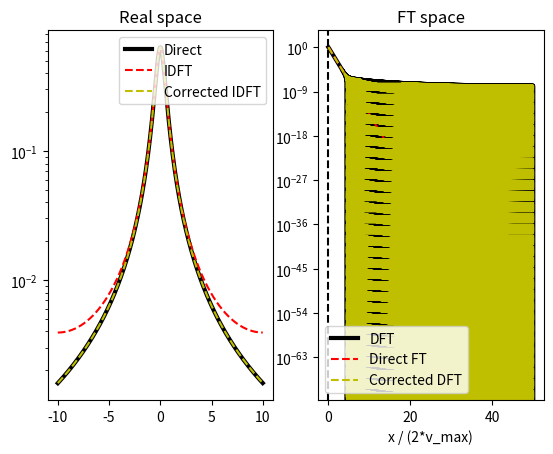

Write Python code to recreate this figure.
import numpy as np
from numpy import pi, log, exp, sqrt, cosh, sinh
import matplotlib.pyplot as plt
from scipy.optimize import curve_fit
import sys

## function definitions:

coth = lambda x: cosh(x)/sinh(x)
csch = lambda x: 1/sinh(x)

gL  = lambda v,v0,w: 2/(pi*w) * 1 / (1 + 4*((v-v0)/w)**2)
gG  = lambda v,v0,w: (2/w)*sqrt(log(2)/pi)*exp(-4*log(2)*((v-v0)/w)**2)
gE = lambda v,v0,w: exp(-np.abs(v-v0)/w)/(2*w)
gE_corr = lambda v,w,vmax: (exp((v-2*vmax)/w) + exp(-v/w))/(1-exp(-2*vmax/w))/(2*w)
dgLdv = lambda v,v0,w: -32/(pi*w**2) * ((v-v0)/w)/(1+4*((v-v0)/w)**2)**2

gL_FT = lambda x,w: exp(-np.abs(x)*pi*w)
gG_FT = lambda x,w: exp(-(x*pi*w)**2/(4*log(2)))
gV_FT = lambda x,wG,wL: gG_FT(x,wG)*gL_FT(x,wL)
gE_FT = lambda x,w: 1 / (1 + 4*pi**2*x**2*w**2)


##def calc_gV_FT(x, wG, wL, folding_thresh=1e-6):
##
##    gV_FT = lambda x,wG,wL: gG_FT(x,wG)*gL_FT(x,wL)
##
##    result = np.zeros(x.size)
##    n = 0
##    while gV_FT(n/2,wG,wL) >= folding_thresh:
##        result += gV_FT(n/2 + x[::1-2*(n&1)], wG, wL)
##        n += 1
##
##    return result

coeff_w = [0.39560962,-0.19461568]
coeff_A = [0.09432246, 0.06592025]
coeff_B = [0.11202818, 0.09048447]

corr_fun = lambda x,c0,c1: c0 * np.exp(-c1*x**2)

def gL_FT_corr(x_arr, wL):

    result = gL_FT(x_arr, wL)

    vmax = 1/(2*x_arr[1])
    q = wL/vmax
    
    w_corr = corr_fun(q, *coeff_w)*vmax
    A_corr = corr_fun(q, *coeff_A)*q
    B_corr = corr_fun(q, *coeff_B)*q

    I_corr = A_corr * gE_FT(x_arr, w_corr)
    I_corr[0] += 2*B_corr
    I_corr[1::2] *= -1

    result -= I_corr
    return result


## produce lineshapes:


Nv = 1000

dv = 0.01

v_arr = np.arange(-Nv,Nv)*dv
v_max = Nv*dv

x_arr = np.fft.rfftfreq(2*Nv, dv)

##wG = 0.0
wL = 1.0

# The lineshape we get when we calculate in real space:
I_direct = gL(v_arr,0,wL)
I_direct_FT = np.fft.rfft(np.fft.fftshift(I_direct*dv))

# The lineshape we get when we calculate in Fourier space, and invert:
I_FT = gL_FT(x_arr, wL)
I_IDFT = np.fft.ifftshift(np.fft.irfft(I_FT/dv))

# We can correct this by calculating the error and subtracting it:
Nk = 1000
I_IDFT_err = np.sum([gL(v_arr, 2*k*v_max, wL) + gL(v_arr, -2*k*v_max, wL) for k in range(1, Nk)], 0)
I_IDFT_corr = I_IDFT - I_IDFT_err
I_corr_FT = np.fft.rfft(np.fft.fftshift(I_IDFT_corr*dv))



fig, ax = plt.subplots(1,2)

ax[0].set_title('Real space')
ax[0].plot(v_arr, I_direct, 'k', lw=3, label = 'Direct')
ax[0].plot(v_arr, I_IDFT, 'r--', label='IDFT')
ax[0].set_yscale('log')
ax[0].plot(v_arr, I_IDFT_corr, 'y--', label='Corrected IDFT')
ax[0].legend()
ax[1].set_title('FT space')
ax[1].axhline(0,c='k',ls='--')
ax[1].axvline(0,c='k',ls='--')

ax[1].plot(x_arr, I_direct_FT, 'k-', lw=3, label='DFT')
ax[1].plot(x_arr, I_FT, 'r--', label='Direct FT')
ax[1].plot(x_arr, I_corr_FT, 'y--', label='Corrected DFT')

ax[1].set_yscale('log')
plt.xlabel('x / (2*v_max)')
ax[1].legend()
plt.savefig('fig2.png')
plt.show()
